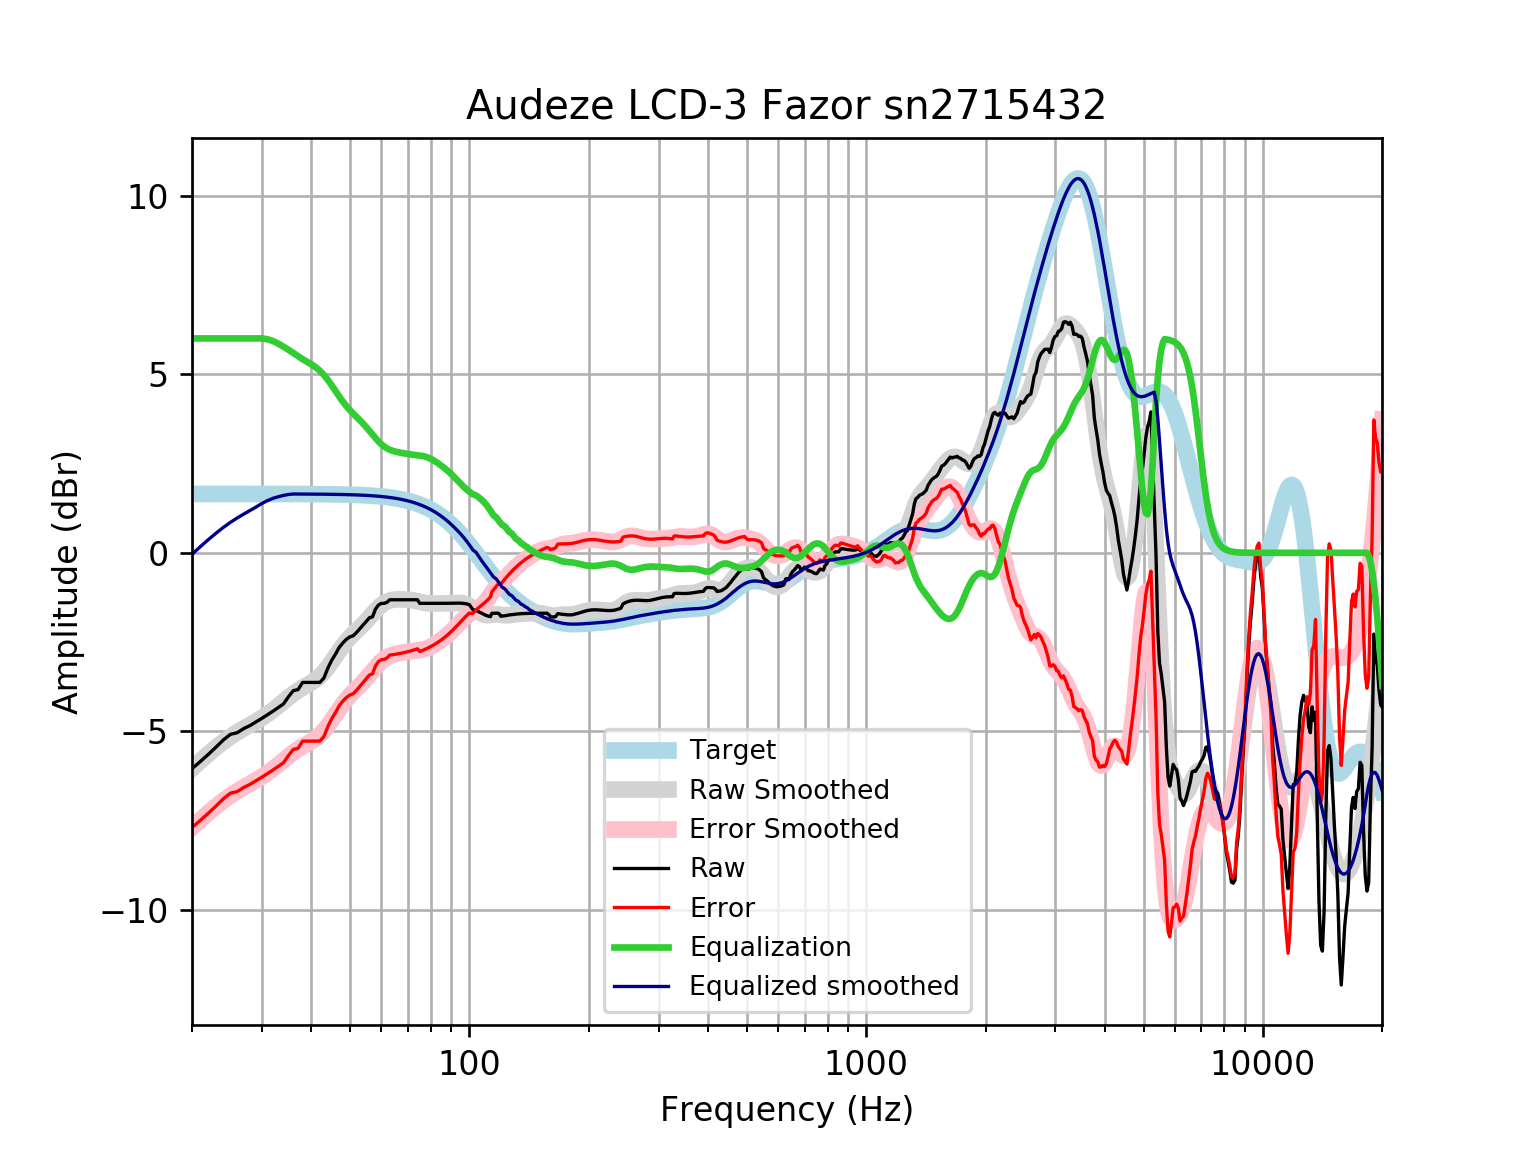

Data behind this chart, as committed beside it:
frequency, raw, error, smoothed, error_smoothed, equalization, equalized_raw, equalized_smoothed, target
20, -6.042, -7.689, -6.042, -7.689, 6, -0.04165, -0.04166, 1.648
21, -5.84, -7.488, -5.826, -7.474, 6.0, 0.1595, 0.1736, 1.648
22, -5.639, -7.287, -5.629, -7.277, 6.0, 0.3607, 0.3709, 1.648
23, -5.438, -7.086, -5.45, -7.097, 6, 0.5618, 0.5503, 1.648
24, -5.237, -6.885, -5.288, -6.936, 6, 0.7629, 0.7118, 1.648
25, -5.08, -6.728, -5.148, -6.795, 6.0, 0.9197, 0.8522, 1.648
26, -5.036, -6.684, -5.025, -6.673, 6.0, 0.9641, 0.9751, 1.648
27, -4.92, -6.568, -4.916, -6.564, 6, 1.08, 1.084, 1.648
28, -4.835, -6.482, -4.816, -6.464, 6, 1.165, 1.184, 1.647
29, -4.734, -6.381, -4.719, -6.367, 6, 1.266, 1.281, 1.647
30, -4.634, -6.281, -4.62, -6.267, 6.0, 1.366, 1.38, 1.647
31, -4.533, -6.18, -4.514, -6.161, 5.976, 1.443, 1.462, 1.647
32, -4.432, -6.079, -4.402, -6.048, 5.926, 1.494, 1.525, 1.647
33, -4.332, -5.978, -4.284, -5.93, 5.854, 1.522, 1.57, 1.647
34, -4.231, -5.878, -4.164, -5.811, 5.77, 1.539, 1.605, 1.646
35, -4.03, -5.676, -4.05, -5.696, 5.682, 1.652, 1.632, 1.646
36, -3.858, -5.503, -3.945, -5.591, 5.591, 1.733, 1.645, 1.645
37, -3.829, -5.474, -3.854, -5.499, 5.499, 1.67, 1.645, 1.645
38, -3.628, -5.272, -3.774, -5.419, 5.419, 1.791, 1.644, 1.644
39, -3.628, -5.272, -3.703, -5.347, 5.347, 1.719, 1.644, 1.644
40, -3.628, -5.271, -3.631, -5.274, 5.274, 1.646, 1.643, 1.643
41, -3.628, -5.27, -3.551, -5.193, 5.193, 1.565, 1.642, 1.642
42, -3.628, -5.269, -3.454, -5.095, 5.095, 1.468, 1.641, 1.641
43, -3.504, -5.144, -3.337, -4.977, 4.977, 1.473, 1.64, 1.64
44, -3.226, -4.864, -3.201, -4.839, 4.839, 1.614, 1.639, 1.639
45, -3.007, -4.644, -3.05, -4.687, 4.687, 1.68, 1.637, 1.637
46, -2.834, -4.47, -2.893, -4.529, 4.529, 1.694, 1.635, 1.635
47, -2.647, -4.28, -2.741, -4.374, 4.374, 1.728, 1.634, 1.633
48, -2.522, -4.153, -2.6, -4.231, 4.231, 1.71, 1.631, 1.631
49, -2.421, -4.05, -2.475, -4.104, 4.104, 1.683, 1.629, 1.629
50, -2.352, -3.979, -2.365, -3.992, 3.992, 1.639, 1.626, 1.626
51, -2.32, -3.944, -2.269, -3.892, 3.892, 1.572, 1.623, 1.623
52, -2.226, -3.846, -2.18, -3.799, 3.799, 1.574, 1.62, 1.62
53, -2.119, -3.735, -2.092, -3.708, 3.708, 1.589, 1.616, 1.616
54, -2.019, -3.631, -2.002, -3.614, 3.614, 1.595, 1.612, 1.612
55, -1.918, -3.525, -1.907, -3.515, 3.515, 1.597, 1.607, 1.607
56, -1.818, -3.42, -1.81, -3.412, 3.412, 1.595, 1.602, 1.602
57, -1.794, -3.39, -1.712, -3.309, 3.309, 1.515, 1.596, 1.596
58, -1.576, -3.166, -1.619, -3.21, 3.21, 1.634, 1.59, 1.59
59, -1.462, -3.045, -1.535, -3.119, 3.119, 1.657, 1.583, 1.583
60, -1.415, -2.991, -1.464, -3.04, 3.04, 1.624, 1.576, 1.576
61, -1.415, -2.983, -1.407, -2.974, 2.974, 1.559, 1.568, 1.568
62, -1.386, -2.945, -1.364, -2.923, 2.923, 1.537, 1.559, 1.559
63, -1.315, -2.864, -1.335, -2.884, 2.884, 1.57, 1.549, 1.549
64, -1.315, -2.853, -1.317, -2.856, 2.856, 1.541, 1.538, 1.538
65, -1.315, -2.842, -1.307, -2.834, 2.834, 1.52, 1.527, 1.527
66, -1.315, -2.829, -1.303, -2.818, 2.818, 1.503, 1.514, 1.514
67, -1.315, -2.816, -1.302, -2.803, 2.803, 1.488, 1.501, 1.501
68, -1.315, -2.801, -1.303, -2.789, 2.789, 1.475, 1.486, 1.486
69, -1.315, -2.785, -1.306, -2.777, 2.777, 1.462, 1.471, 1.471
70, -1.315, -2.768, -1.311, -2.765, 2.765, 1.45, 1.454, 1.454
71, -1.315, -2.75, -1.319, -2.754, 2.754, 1.439, 1.436, 1.436
72, -1.315, -2.731, -1.329, -2.745, 2.745, 1.43, 1.416, 1.416
73, -1.315, -2.71, -1.342, -2.737, 2.737, 1.423, 1.395, 1.395
74, -1.315, -2.688, -1.357, -2.73, 2.73, 1.416, 1.373, 1.373
75, -1.415, -2.764, -1.373, -2.722, 2.722, 1.307, 1.349, 1.349
76, -1.415, -2.739, -1.388, -2.712, 2.712, 1.297, 1.324, 1.324
77, -1.415, -2.712, -1.401, -2.698, 2.698, 1.283, 1.297, 1.297
78, -1.415, -2.684, -1.411, -2.679, 2.679, 1.264, 1.269, 1.269
79, -1.415, -2.654, -1.417, -2.656, 2.656, 1.24, 1.239, 1.239
... 553 more rows
